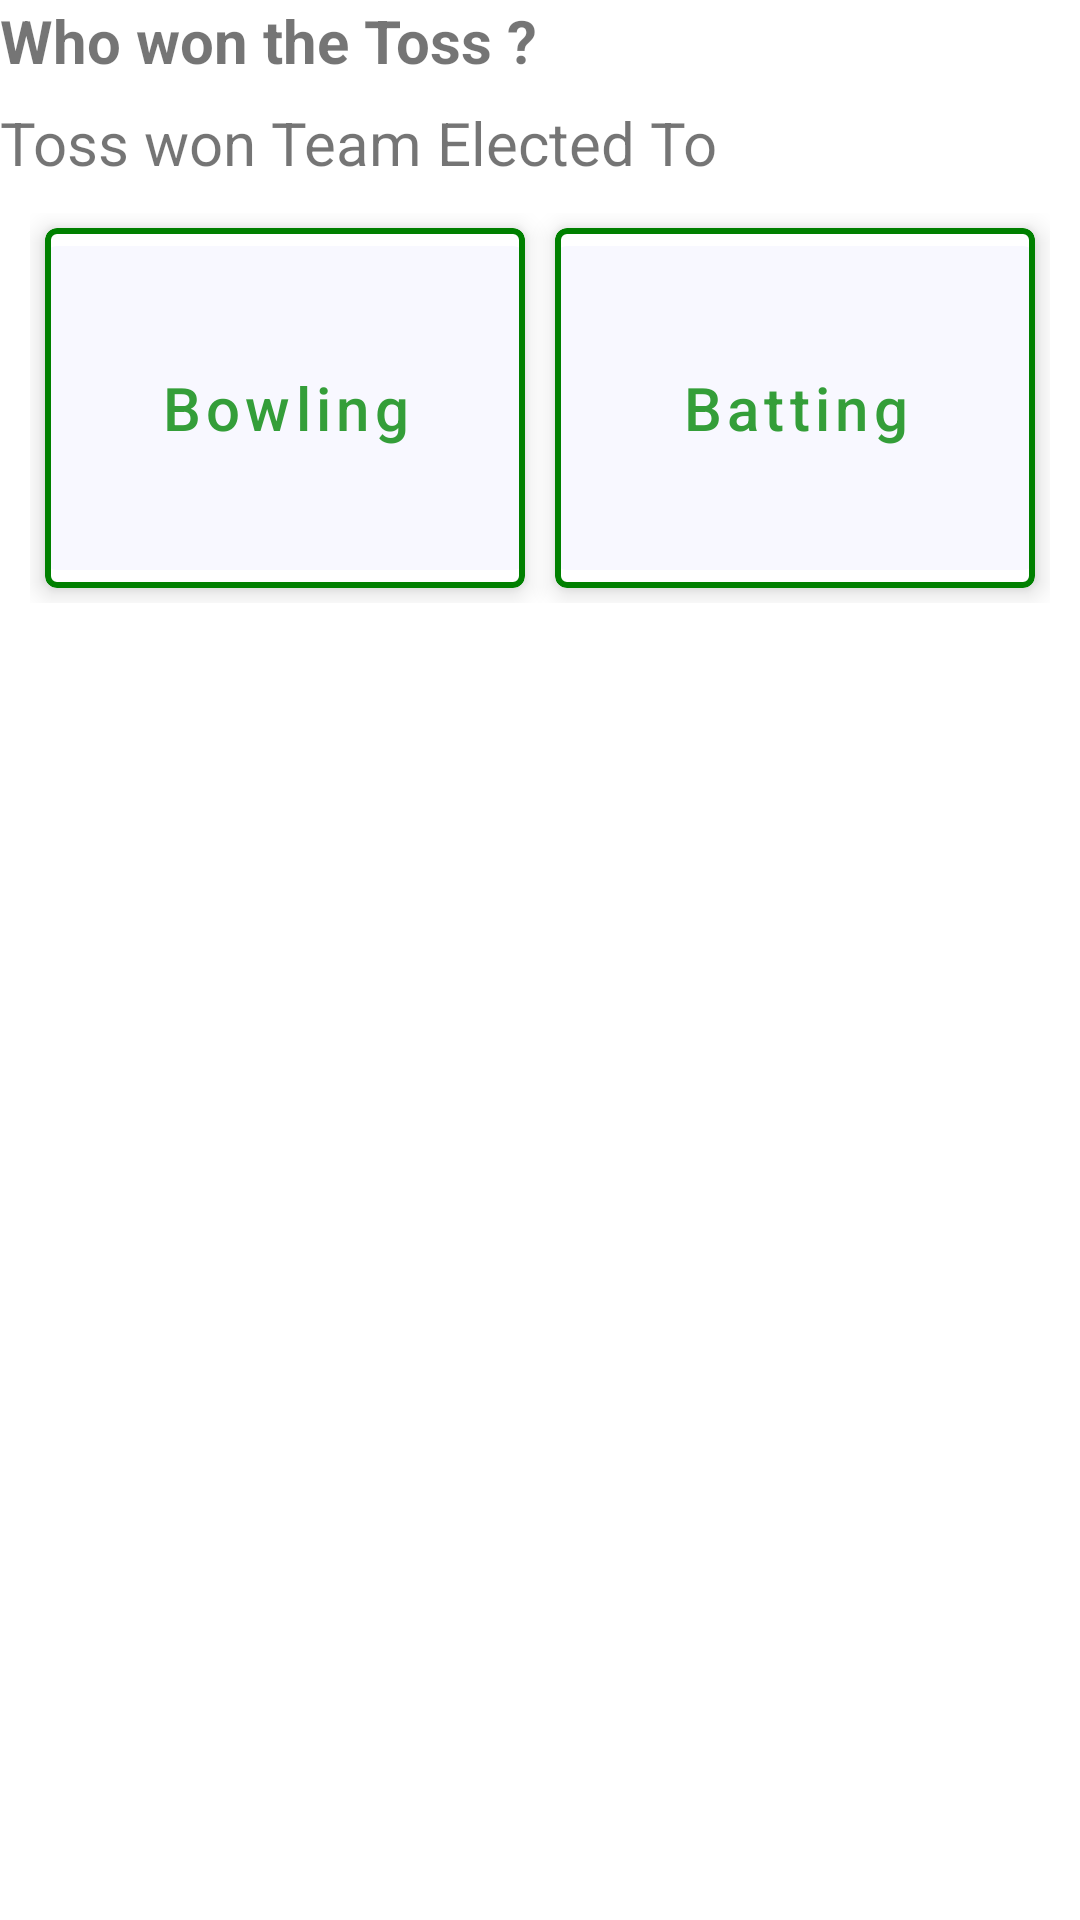

Reconstruct the res/layout file that produces this screen, plus the resources it refers to.
<!-- AndroidManifest.xml: application theme AppTheme -->
<!-- res/layout/activity_toss.xml -->
<?xml version="1.0" encoding="utf-8"?>
<androidx.constraintlayout.widget.ConstraintLayout
        xmlns:android="http://schemas.android.com/apk/res/android"
        xmlns:app="http://schemas.android.com/apk/res-auto"
        xmlns:tools="http://schemas.android.com/tools"
        android:layout_width="match_parent"
        android:layout_height="match_parent"
        tools:context="view.match.TossActivity">


    <TextView
            android:layout_width="wrap_content"
            android:layout_height="wrap_content"
            app:layout_constraintStart_toStartOf="parent"
            app:layout_constraintTop_toTopOf="parent"
            android:text="Who won the Toss ?"
            android:textStyle="bold"
            android:textSize="20sp"
            android:id="@+id/text_labelFor_Toss"
            />
    <androidx.recyclerview.widget.RecyclerView
            android:layout_width="match_parent"
            android:layout_height="wrap_content"
            app:layout_constraintTop_toBottomOf="@id/text_labelFor_Toss"
            android:id="@+id/recyclerView_TossActivity"
            >

    </androidx.recyclerview.widget.RecyclerView>


    <RelativeLayout
            android:layout_width="match_parent"
            android:layout_height="wrap_content"
            app:layout_constraintTop_toBottomOf="@id/recyclerView_TossActivity"
        android:layout_marginTop="4dp"
            >

        <TextView
                android:layout_width="match_parent"
                android:layout_height="wrap_content"
                android:layout_marginTop="3dp"
                android:text="Toss won Team Elected To"
                android:id="@+id/teamElectecd_label"
                android:textSize="20sp"
             android:layout_alignParentTop="true"
                />
<LinearLayout
        android:layout_width="match_parent"
        android:layout_height="wrap_content"
        android:orientation="horizontal"
        android:layout_below="@id/teamElectecd_label"
        android:id="@+id/battin_bowling_layout"
android:layout_margin="10dp"
        >
    //Bowling Card
        <com.google.android.material.card.MaterialCardView
                android:layout_width="120dp"
                android:layout_height="120dp"
                android:clickable="true"
                android:focusable="true"
                android:checkable="true"
                app:checkedIcon="@drawable/team_ready_check"
                android:layout_weight="1"
                android:layout_margin="5dp"
                app:strokeColor="@color/Green"
                app:strokeWidth="2dp"
                app:cardElevation="5dp"
                android:id="@+id/bowling_Card_TossActivity"
                >

            <com.google.android.material.button.MaterialButton
                    android:layout_width="match_parent"
                    android:layout_height="match_parent"
                    app:backgroundTint="@color/GhostWhite"
                    style="@style/Widget.MaterialComponents.Button.TextButton"
                    android:text="Bowling"
                    android:textAllCaps="false"
                    android:textSize="20sp"
                    />
        </com.google.android.material.card.MaterialCardView>




//Batting Card
    <com.google.android.material.card.MaterialCardView
            android:layout_width="120dp"
            android:layout_height="120dp"
            android:clickable="true"
            android:focusable="true"
            android:checkable="true"
            app:checkedIcon="@drawable/team_ready_check"
            android:layout_weight="1"
            android:layout_margin="5dp"
            app:strokeColor="@color/Green"
            app:strokeWidth="2dp"
            app:cardElevation="5dp"
            android:id="@+id/batting_Card_TossActivity"
            >

        <com.google.android.material.button.MaterialButton
                android:layout_width="match_parent"
                android:layout_height="match_parent"
                app:backgroundTint="@color/GhostWhite"
                style="@style/Widget.MaterialComponents.Button.TextButton"
                android:text="Batting"
                android:textAllCaps="false"
                android:textSize="20sp"
                />
    </com.google.android.material.card.MaterialCardView>


</LinearLayout>
    </RelativeLayout>



</androidx.constraintlayout.widget.ConstraintLayout>
<!-- resources referenced by this layout -->
<resources>
  <color name="GhostWhite">#F8F8FF</color>
  <color name="Green">#008000</color>
  <!-- drawable team_ready_check (drawable-v24) -->
  <vector android:height="22dp" android:tint="#008000"
          android:viewportHeight="24.0" android:viewportWidth="24.0"
          android:width="22dp" xmlns:android="http://schemas.android.com/apk/res/android">
      <path android:fillColor="#FF000000" android:pathData="M9,16.17L4.83,12l-1.42,1.41L9,19 21,7l-1.41,-1.41z"/>
  </vector>
  <style name="AppTheme" parent="Theme.MaterialComponents.Light">
          
       
          <item name="colorPrimaryDark">@color/colorPrimaryDark</item>
          <item name="colorPrimary">@color/colorPrimary</item>
          <item name="colorAccent">@color/colorAccent</item>
      </style>
  <color name="colorPrimaryDark">#178523</color>
  <color name="colorPrimary">#349e39</color>
  <color name="colorAccent">#4269CA</color>
</resources>
